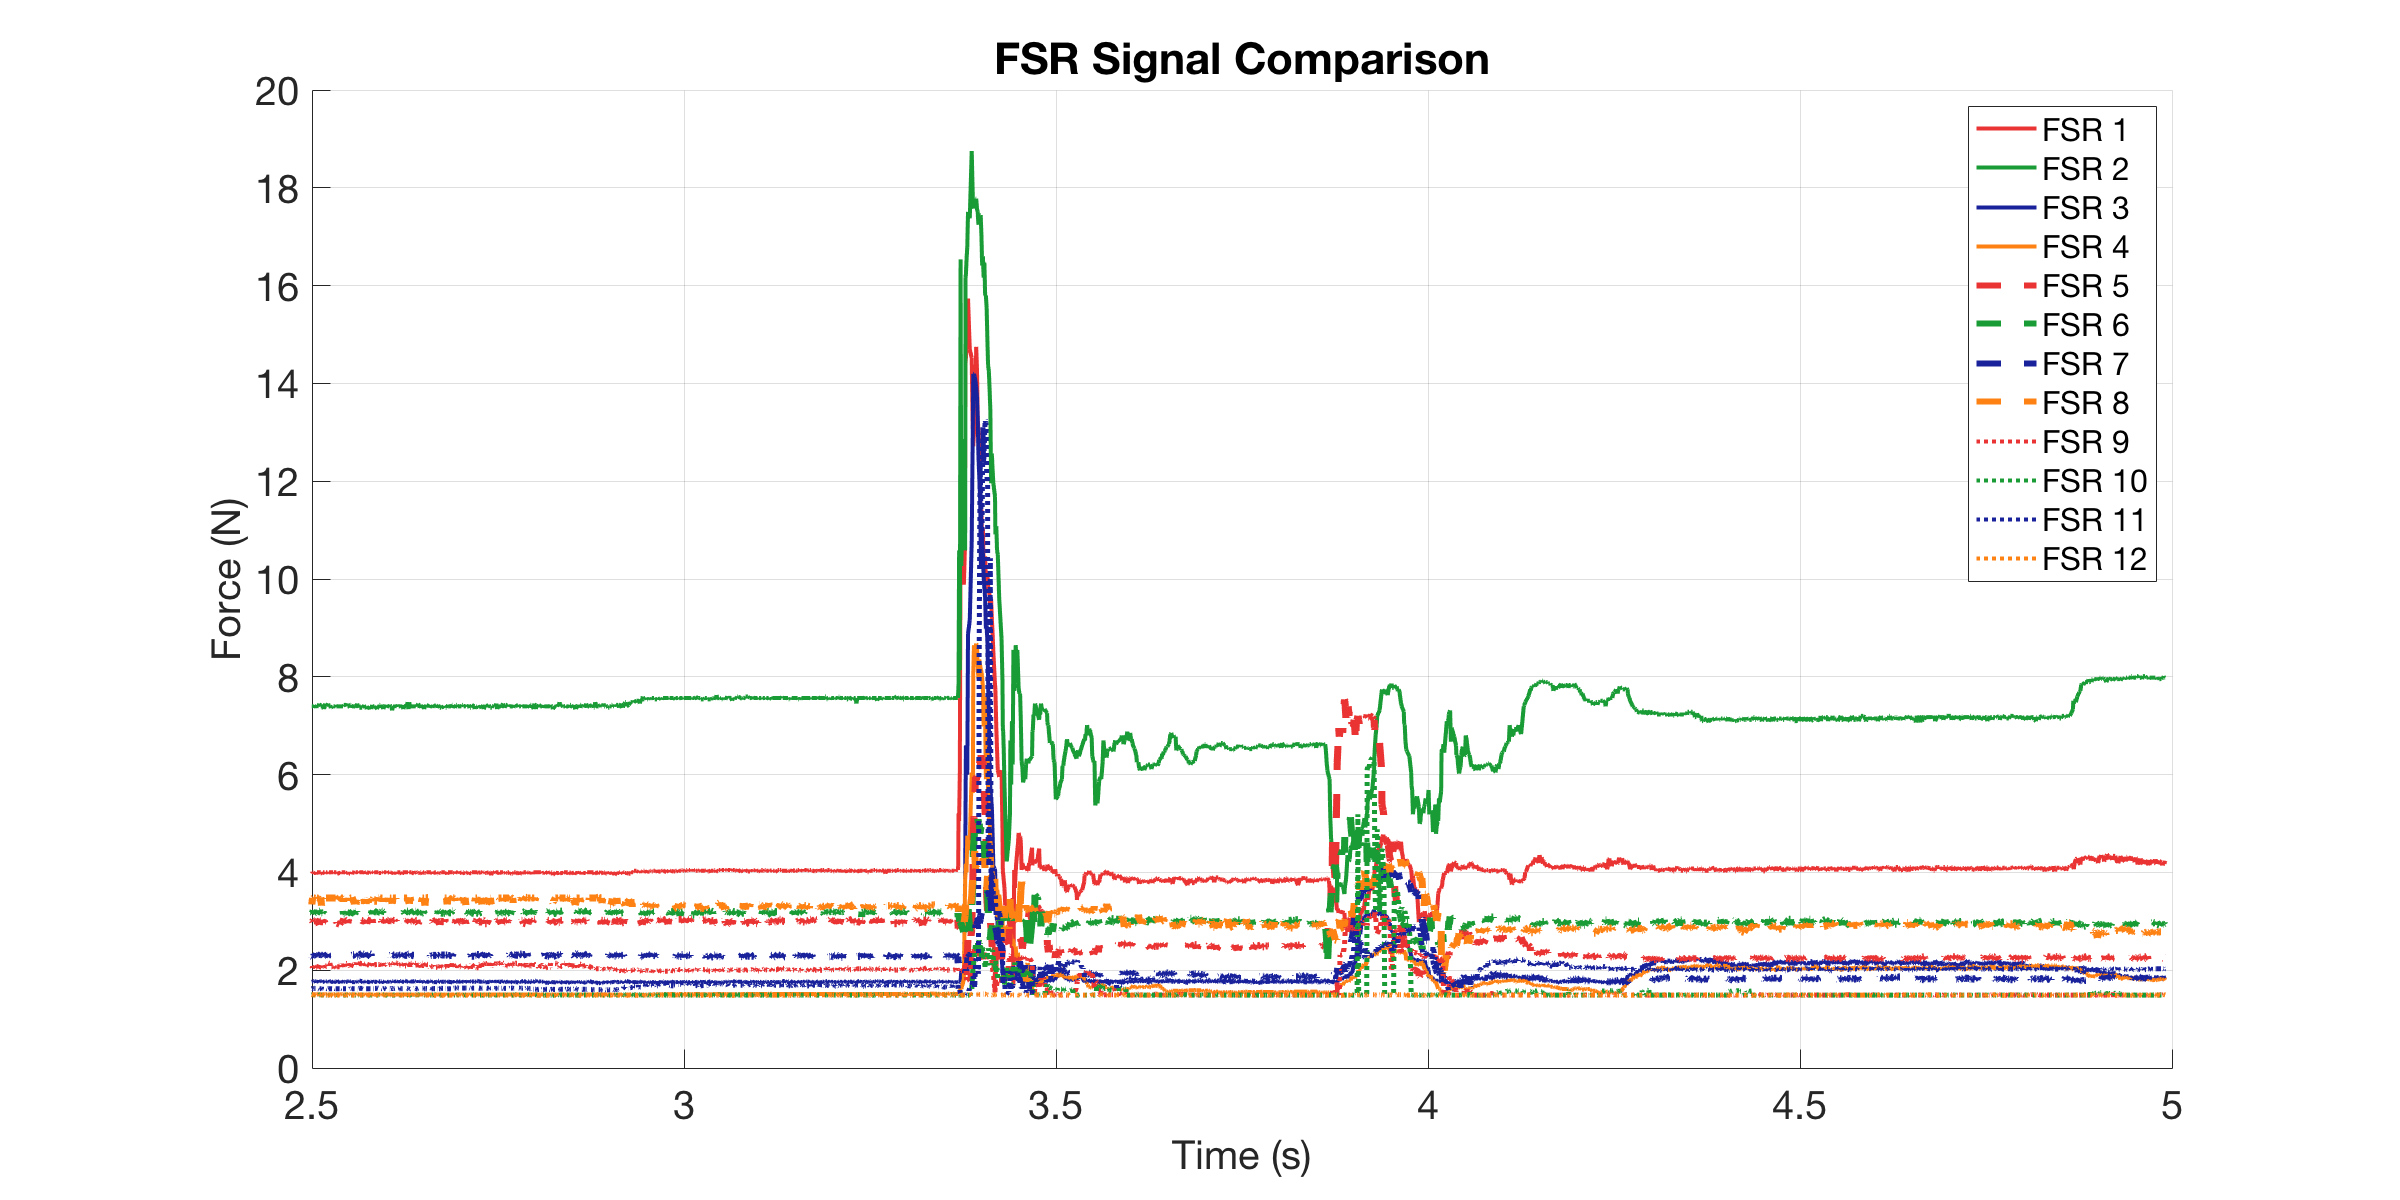

Values plotted in this chart, from the file beside it:
0, 3.9881, 7.4247, 1.7436, 1.4969, 2.9848, 3.1969, 2.3031, 3.398, 2.0858, 1.4913, 1.6217, 1.4913
0.000999, 4.003, 7.396, 1.777, 1.508, 2.996, 3.185, 2.303, 3.477, 2.054, 1.497, 1.628, 1.497
0.002004, 4.003, 7.396, 1.75, 1.503, 2.985, 3.221, 2.312, 3.477, 2.062, 1.497, 1.622, 1.491
0.002998, 3.988, 7.396, 1.77, 1.503, 2.985, 3.16, 2.338, 3.477, 2.046, 1.491, 1.622, 1.491
0.003998, 4.003, 7.368, 1.757, 1.508, 3.019, 3.197, 2.312, 3.411, 2.086, 1.491, 1.622, 1.491
0.004998, 4.003, 7.425, 1.757, 1.508, 3.019, 3.209, 2.286, 3.49, 2.07, 1.491, 1.622, 1.497
0.006001, 3.988, 7.425, 1.764, 1.508, 3.019, 3.221, 2.338, 3.477, 2.086, 1.486, 1.622, 1.503
0.006998, 3.973, 7.396, 1.77, 1.503, 2.951, 3.197, 2.338, 3.334, 2.102, 1.497, 1.622, 1.486
0.00801, 4.003, 7.396, 1.75, 1.508, 3.019, 3.16, 2.321, 3.477, 2.086, 1.497, 1.622, 1.497
0.008998, 3.973, 7.396, 1.757, 1.508, 3.019, 3.185, 2.286, 3.346, 2.086, 1.491, 1.622, 1.503
0.009998, 4.003, 7.396, 1.764, 1.508, 2.996, 3.173, 2.277, 3.477, 2.054, 1.497, 1.628, 1.497
0.011, 4.003, 7.396, 1.764, 1.508, 3.031, 3.221, 2.294, 3.49, 2.118, 1.491, 1.622, 1.491
0.012, 3.988, 7.425, 1.777, 1.508, 3.008, 3.16, 2.286, 3.477, 2.078, 1.491, 1.628, 1.491
0.013, 3.988, 7.368, 1.784, 1.508, 3.008, 3.173, 2.312, 3.477, 2.062, 1.497, 1.628, 1.491
0.014, 4.003, 7.396, 1.777, 1.508, 3.019, 3.197, 2.303, 3.477, 2.046, 1.497, 1.628, 1.491
0.015, 3.958, 7.368, 1.744, 1.503, 3.008, 3.148, 2.338, 3.463, 2.11, 1.491, 1.622, 1.497
0.016, 4.003, 7.425, 1.764, 1.508, 2.996, 3.185, 2.321, 3.477, 2.054, 1.491, 1.622, 1.497
0.017, 4.003, 7.396, 1.777, 1.508, 2.985, 3.221, 2.312, 3.477, 2.039, 1.491, 1.622, 1.497
0.018, 4.003, 7.396, 1.764, 1.508, 2.962, 3.185, 2.286, 3.477, 2.07, 1.491, 1.622, 1.503
0.019, 4.003, 7.453, 1.784, 1.508, 2.929, 3.209, 2.303, 3.463, 2.11, 1.497, 1.616, 1.491
0.02, 4.003, 7.425, 1.77, 1.508, 3.008, 3.209, 2.321, 3.477, 2.102, 1.497, 1.622, 1.497
0.021, 4.003, 7.396, 1.777, 1.503, 3.008, 3.185, 2.312, 3.49, 2.054, 1.497, 1.622, 1.497
0.022, 3.973, 7.396, 1.777, 1.508, 3.031, 3.173, 2.303, 3.321, 2.046, 1.491, 1.628, 1.497
0.023, 3.958, 7.396, 1.757, 1.503, 2.985, 3.173, 2.348, 3.477, 2.094, 1.491, 1.616, 1.491
0.024, 4.003, 7.396, 1.764, 1.508, 3.019, 3.197, 2.303, 3.437, 2.054, 1.491, 1.622, 1.491
0.025, 4.003, 7.34, 1.764, 1.508, 2.985, 3.16, 2.286, 3.411, 2.094, 1.497, 1.616, 1.491
0.026, 4.003, 7.396, 1.764, 1.508, 2.996, 3.197, 2.321, 3.477, 2.046, 1.491, 1.622, 1.491
0.027, 3.973, 7.453, 1.75, 1.503, 2.962, 3.173, 2.303, 3.359, 2.086, 1.491, 1.622, 1.491
0.02799, 4.003, 7.396, 1.77, 1.508, 3.042, 3.185, 2.303, 3.477, 2.086, 1.491, 1.628, 1.497
0.02899, 4.003, 7.396, 1.77, 1.508, 2.996, 3.173, 2.312, 3.477, 2.086, 1.491, 1.628, 1.497
0.02999, 4.003, 7.425, 1.784, 1.508, 2.985, 3.185, 2.286, 3.477, 2.142, 1.491, 1.622, 1.491
0.03099, 3.973, 7.453, 1.764, 1.503, 2.996, 3.197, 2.303, 3.477, 2.15, 1.491, 1.616, 1.497
0.03199, 4.003, 7.396, 1.757, 1.503, 3.019, 3.185, 2.286, 3.477, 2.142, 1.491, 1.622, 1.491
0.03299, 4.003, 7.396, 1.77, 1.503, 2.951, 3.209, 2.303, 3.477, 2.142, 1.497, 1.622, 1.497
0.03479, 4.003, 7.368, 1.777, 1.503, 2.974, 3.185, 2.312, 3.477, 2.054, 1.491, 1.622, 1.486
0.0375, 4.003, 7.396, 1.75, 1.503, 3.019, 3.209, 2.286, 3.477, 2.046, 1.491, 1.622, 1.491
0.03799, 3.973, 7.368, 1.73, 1.508, 2.996, 3.209, 2.286, 3.477, 2.054, 1.491, 1.622, 1.486
0.03847, 4.003, 7.396, 1.75, 1.508, 2.985, 3.197, 2.321, 3.477, 2.039, 1.491, 1.622, 1.491
0.03899, 4.003, 7.396, 1.777, 1.508, 3.019, 3.185, 2.286, 3.477, 2.078, 1.497, 1.628, 1.497
0.03999, 4.003, 7.396, 1.77, 1.508, 3.042, 3.185, 2.286, 3.477, 2.054, 1.497, 1.628, 1.497
0.04099, 4.003, 7.425, 1.77, 1.503, 3.019, 3.185, 2.303, 3.477, 2.078, 1.497, 1.622, 1.491
0.042, 4.003, 7.396, 1.764, 1.503, 3.019, 3.16, 2.303, 3.49, 2.054, 1.497, 1.622, 1.486
0.04299, 3.973, 7.396, 1.757, 1.508, 2.962, 3.173, 2.303, 3.45, 2.07, 1.491, 1.622, 1.491
0.04638, 3.988, 7.396, 1.777, 1.508, 2.94, 3.173, 2.321, 3.49, 2.07, 1.491, 1.622, 1.491
0.04795, 4.003, 7.396, 1.737, 1.503, 2.985, 3.173, 2.294, 3.477, 2.134, 1.491, 1.616, 1.491
0.04844, 3.988, 7.396, 1.784, 1.508, 2.974, 3.209, 2.312, 3.49, 2.062, 1.491, 1.628, 1.497
0.04899, 4.003, 7.396, 1.77, 1.508, 2.985, 3.185, 2.312, 3.477, 2.126, 1.497, 1.628, 1.497
0.04999, 4.003, 7.396, 1.764, 1.508, 2.985, 3.185, 2.312, 3.477, 2.126, 1.497, 1.622, 1.497
0.05099, 4.003, 7.396, 1.757, 1.503, 3.008, 3.221, 2.268, 3.477, 2.078, 1.497, 1.622, 1.486
0.05199, 4.003, 7.425, 1.764, 1.508, 3.054, 3.148, 2.321, 3.372, 2.11, 1.491, 1.622, 1.497
0.05299, 4.003, 7.425, 1.764, 1.503, 3.031, 3.148, 2.312, 3.477, 2.086, 1.491, 1.622, 1.491
0.05399, 4.003, 7.425, 1.757, 1.508, 3.019, 3.185, 2.321, 3.477, 2.126, 1.491, 1.622, 1.497
0.05499, 3.973, 7.425, 1.764, 1.508, 2.985, 3.148, 2.303, 3.411, 2.086, 1.491, 1.622, 1.491
0.05599, 3.988, 7.396, 1.764, 1.508, 3.031, 3.185, 2.321, 3.477, 2.134, 1.491, 1.622, 1.491
0.05747, 4.003, 7.453, 1.757, 1.508, 2.962, 3.173, 2.312, 3.477, 2.142, 1.491, 1.622, 1.497
0.05799, 3.958, 7.396, 1.777, 1.503, 3.019, 3.197, 2.303, 3.49, 2.086, 1.497, 1.622, 1.497
0.05899, 3.973, 7.396, 1.784, 1.508, 2.985, 3.185, 2.303, 3.346, 2.134, 1.491, 1.622, 1.491
0.05999, 3.973, 7.368, 1.75, 1.508, 2.929, 3.173, 2.294, 3.477, 2.118, 1.491, 1.616, 1.491
0.06099, 4.003, 7.425, 1.77, 1.503, 2.962, 3.16, 2.303, 3.477, 2.062, 1.491, 1.628, 1.491
0.06199, 3.973, 7.425, 1.777, 1.508, 3.019, 3.148, 2.303, 3.477, 2.094, 1.491, 1.628, 1.503
0.06299, 4.003, 7.396, 1.757, 1.508, 3.019, 3.185, 2.303, 3.49, 2.134, 1.491, 1.622, 1.497
... 2,177 more rows
